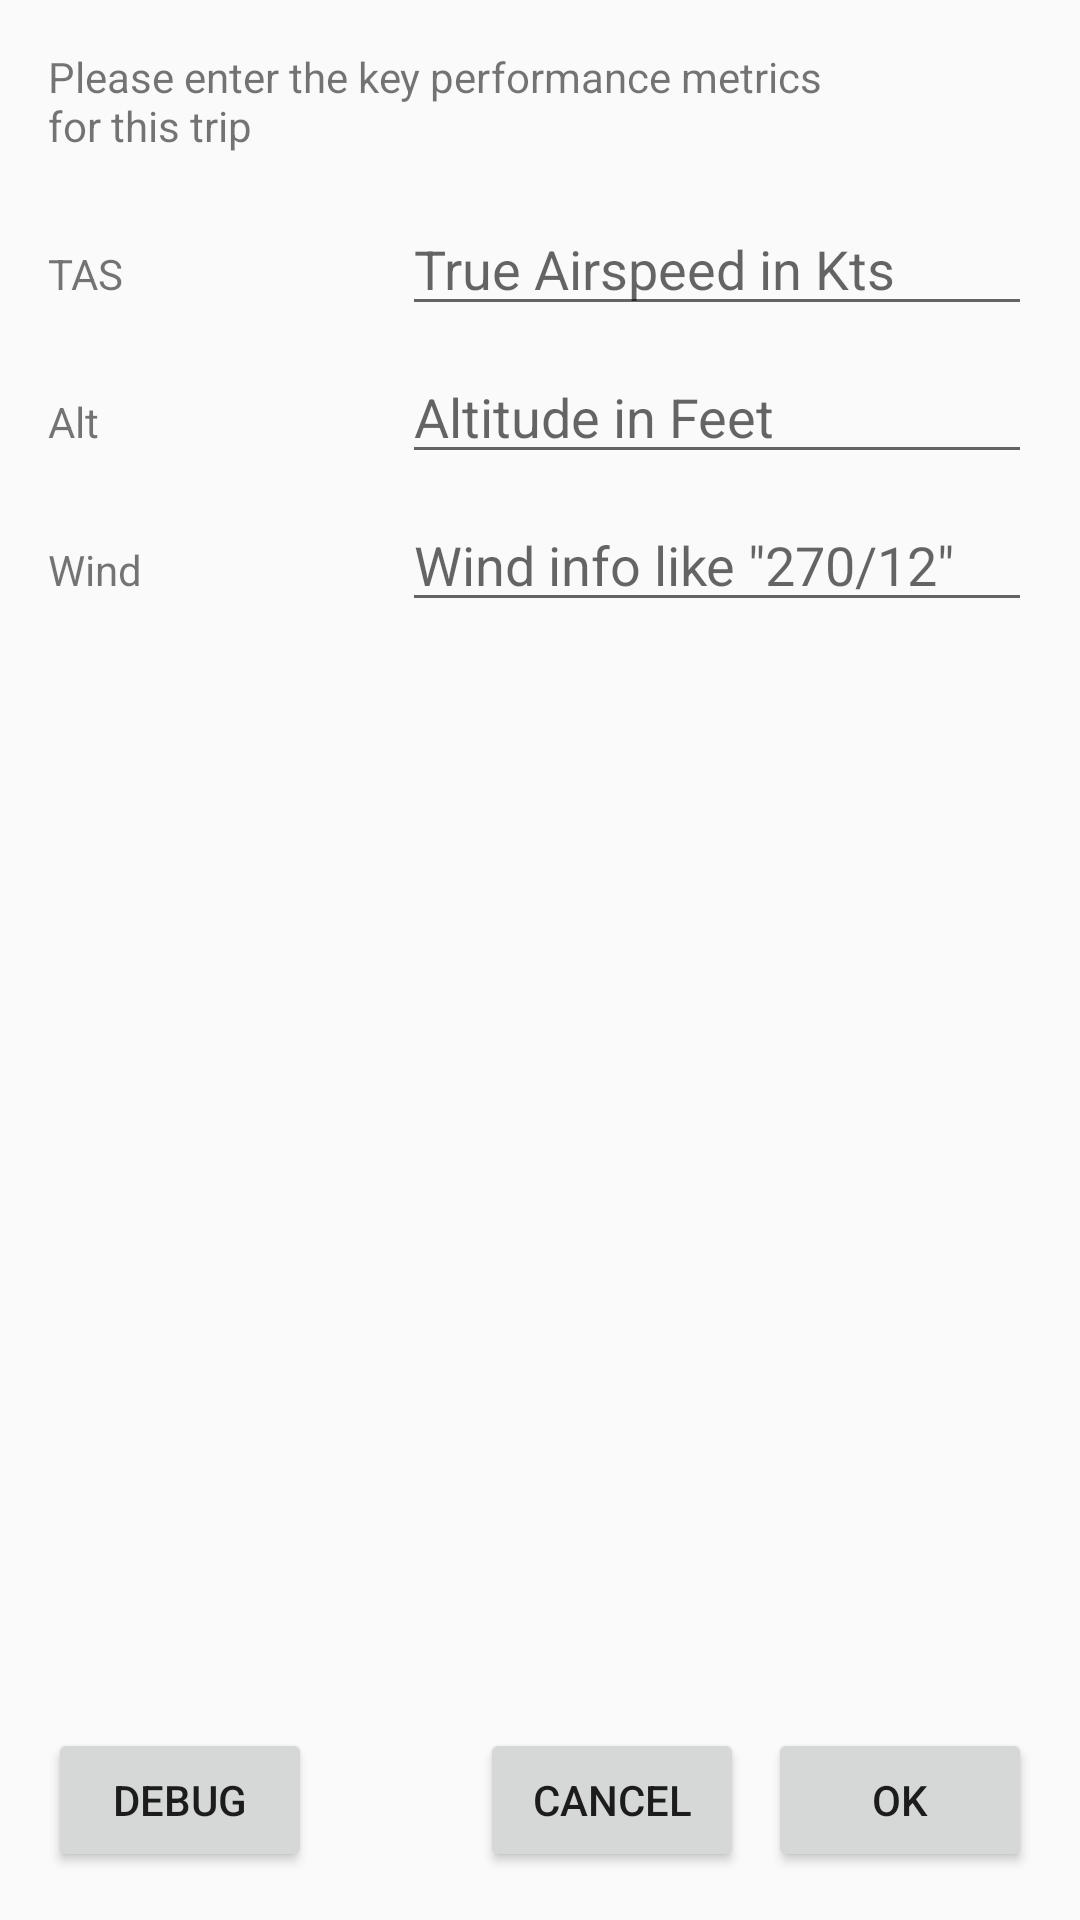

Produce the Android XML layout that renders to this screen, including the resource entries it uses.
<!-- AndroidManifest.xml: application theme AppTheme -->
<!-- res/layout/global_nav_val_fragment.xml -->
<?xml version="1.0" encoding="utf-8"?>
<android.support.constraint.ConstraintLayout
    xmlns:android="http://schemas.android.com/apk/res/android"
    xmlns:app="http://schemas.android.com/apk/res-auto"
    xmlns:tools="http://schemas.android.com/tools"
    android:layout_width="match_parent"
    android:layout_height="match_parent"
    android:orientation="vertical">


    <Button
        android:layout_width="wrap_content"
        android:layout_height="wrap_content"
        android:text="OK"
        android:id="@+id/buttonNavValOK"
        android:layout_marginEnd="16dp"
        app:layout_constraintRight_toRightOf="parent"
        app:layout_constraintBottom_toBottomOf="parent"
        android:layout_marginBottom="16dp"/>


    <Button
        android:text="Cancel"
        android:layout_width="wrap_content"
        android:layout_height="wrap_content"
        android:id="@+id/buttonCancel"
        app:layout_constraintRight_toLeftOf="@+id/buttonNavValOK"
        android:layout_marginEnd="8dp"
        app:layout_constraintBottom_toBottomOf="parent"
        android:layout_marginBottom="16dp"/>

    <TextView
        android:text="@string/global_text"
        android:layout_width="wrap_content"
        android:layout_height="wrap_content"
        android:id="@+id/globalTripNameTextView"
        android:textSize="14sp"
        android:layout_marginTop="16dp"
        app:layout_constraintTop_toTopOf="parent"
        android:layout_marginStart="16dp"
        app:layout_constraintLeft_toLeftOf="parent"/>

    <TextView
        android:text="TAS"
        android:layout_width="wrap_content"
        android:layout_height="wrap_content"
        android:id="@+id/textView5"
        android:width="100dp"
        app:layout_constraintBaseline_toBaselineOf="@+id/editTextTAS"
        android:layout_marginStart="16dp"
        app:layout_constraintLeft_toLeftOf="parent"/>

    <TextView
        android:text="Alt"
        android:layout_width="wrap_content"
        android:layout_height="wrap_content"
        android:id="@+id/textView6"
        android:width="100dp"
        android:layout_marginStart="16dp"
        app:layout_constraintLeft_toLeftOf="parent"
        app:layout_constraintBaseline_toBaselineOf="@+id/editTextALT"/>

    <TextView
        android:text="Wind"
        android:layout_width="wrap_content"
        android:layout_height="wrap_content"
        android:id="@+id/textView"
        android:width="100dp"
        android:layout_marginStart="16dp"
        app:layout_constraintLeft_toLeftOf="parent"
        app:layout_constraintBaseline_toBaselineOf="@+id/editTextWIND"/>

    <EditText
        android:layout_width="wrap_content"
        android:layout_height="wrap_content"
        android:inputType="number"
        android:ems="10"
        android:id="@+id/editTextTAS"
        android:hint="True Airspeed in Kts"
        android:layout_marginTop="16dp"
        app:layout_constraintTop_toBottomOf="@+id/globalTripNameTextView"
        android:layout_marginEnd="16dp"
        app:layout_constraintRight_toRightOf="parent"/>

    <EditText
        android:layout_width="wrap_content"
        android:layout_height="wrap_content"
        android:inputType="number"
        android:ems="10"
        android:id="@+id/editTextALT"
        android:hint="Altitude in Feet"
        android:layout_marginTop="8dp"
        app:layout_constraintTop_toBottomOf="@+id/editTextTAS"
        android:layout_marginEnd="16dp"
        app:layout_constraintRight_toRightOf="parent"/>

    <EditText
        android:layout_width="wrap_content"
        android:layout_height="wrap_content"
        android:inputType="textWebEditText|number"
        android:ems="10"
        android:id="@+id/editTextWIND"
        android:hint='Wind info like "270/12"'
        android:layout_marginTop="8dp"
        app:layout_constraintTop_toBottomOf="@+id/editTextALT"
        android:layout_marginEnd="16dp"
        app:layout_constraintRight_toRightOf="parent"/>

    <Button
        android:text="Debug"
        android:layout_width="wrap_content"
        android:layout_height="wrap_content"
        android:id="@+id/btnDebug"
        android:layout_marginStart="16dp"
        app:layout_constraintLeft_toLeftOf="parent"
        app:layout_constraintBottom_toBottomOf="parent"
        android:layout_marginBottom="16dp"/>


</android.support.constraint.ConstraintLayout>
<!-- resources referenced by this layout -->
<resources>
  <string name="global_text">Please enter the key performance metrics\nfor this trip</string>
  <style name="AppTheme" parent="Theme.AppCompat.Light.DarkActionBar">
          
          <item name="colorPrimary">@color/colorPrimary</item>
          <item name="colorPrimaryDark">@color/colorPrimaryDark</item>
          <item name="colorAccent">@color/colorAccent</item>
      </style>
  <!-- not gathered from this repository: default colours our renderer supplied (Android Studio template values) -->
  <color name="colorPrimary">#FF6200EE</color>
  <color name="colorPrimaryDark">#FF3700B3</color>
  <color name="colorAccent">#FF03DAC5</color>
</resources>
